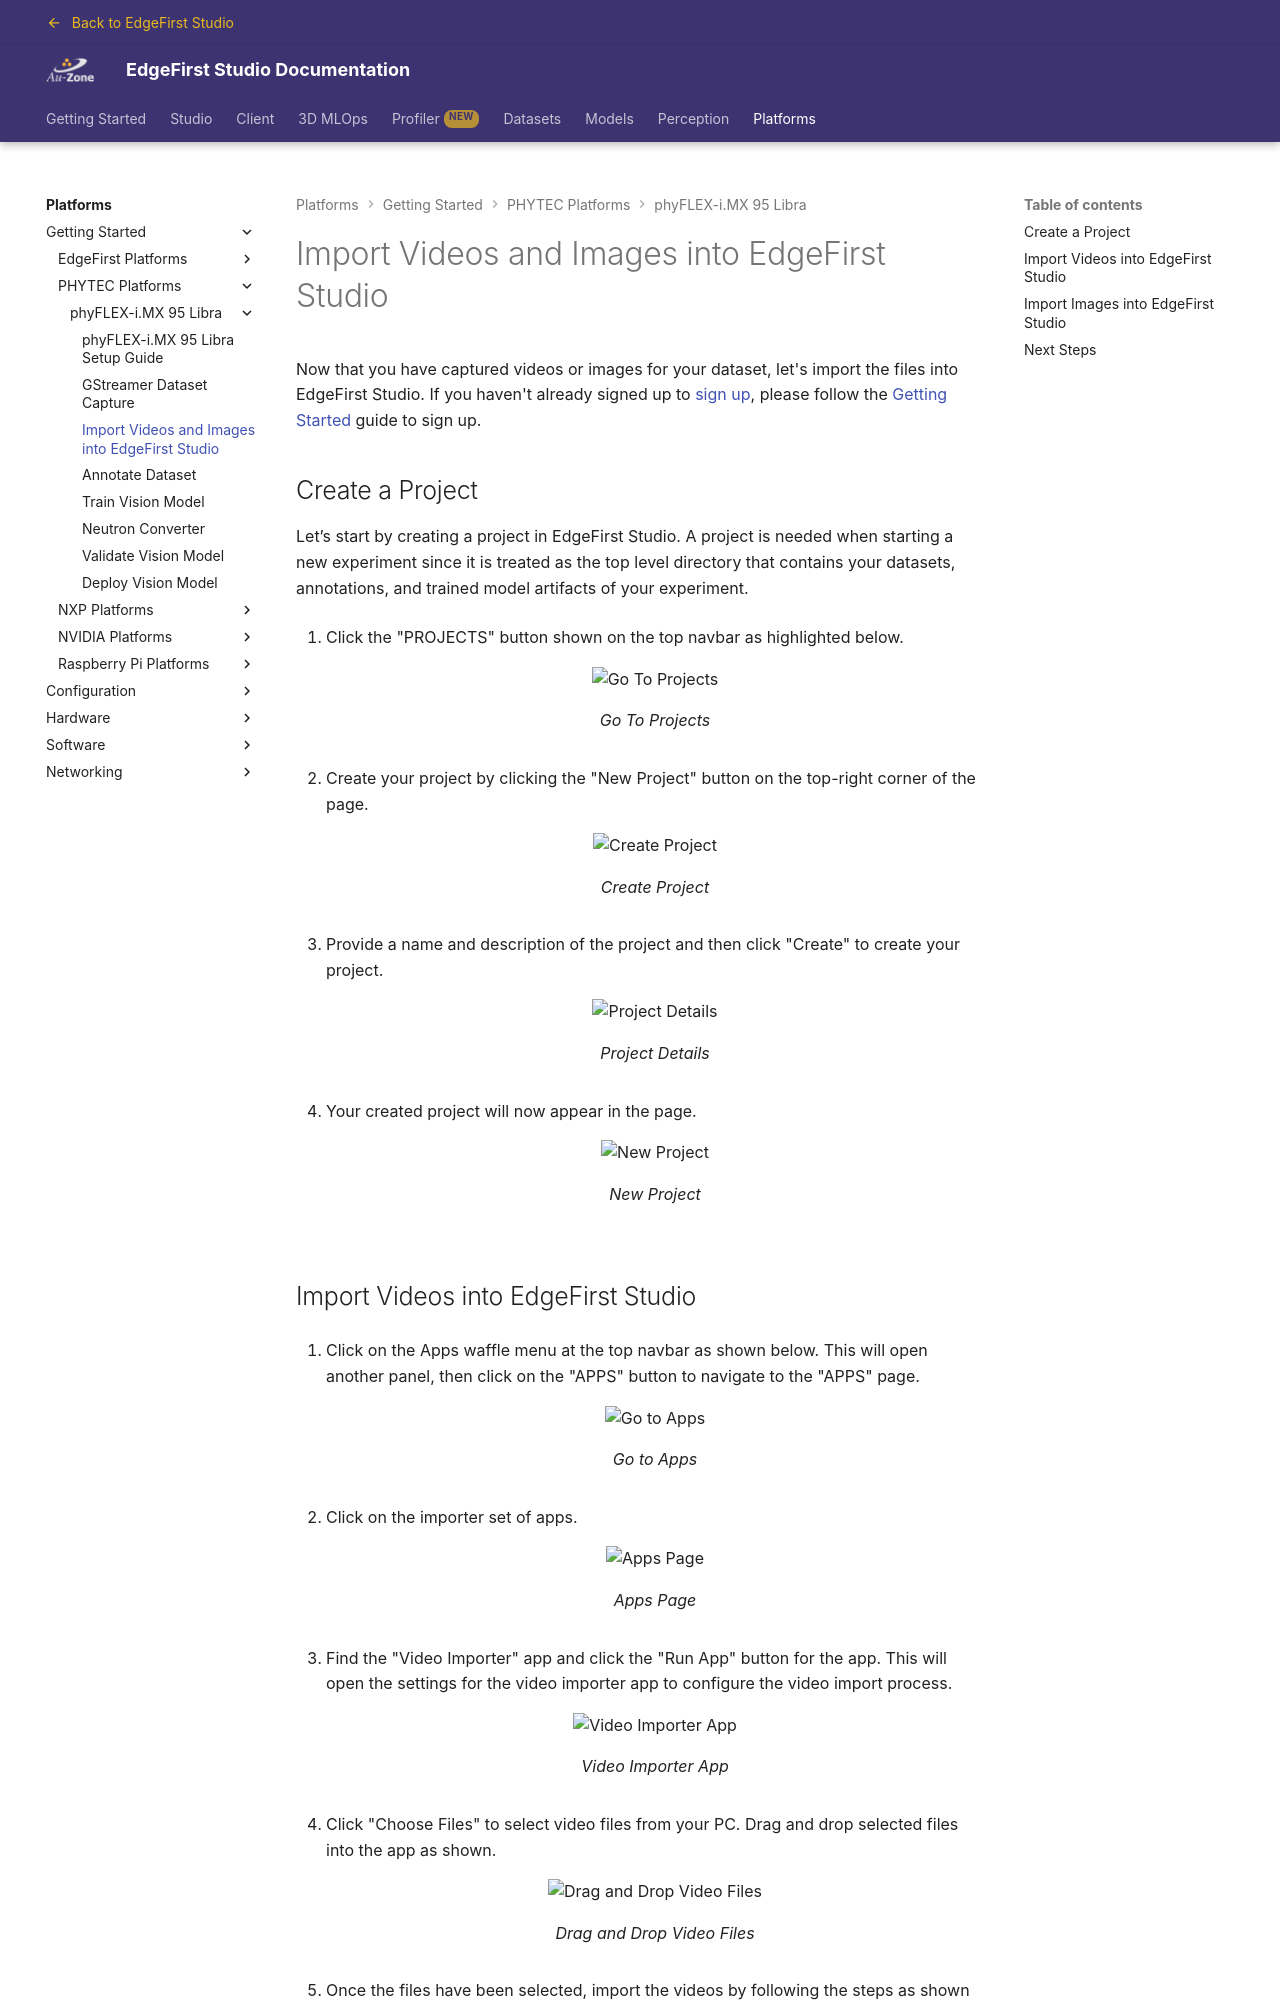

repository: EdgeFirstAI/documentation · page: saas/platforms/quickstart/phytec_imx95/import/index.html · generator: mkdocs

# Import Videos and Images into EdgeFirst Studio

Now that you have captured videos or images for your dataset, let's import the files into EdgeFirst Studio. If you haven't already signed up to {{ studio_link("sign up", "signup") }}, please follow the [Getting Started](../../../index.md) guide to sign up.
